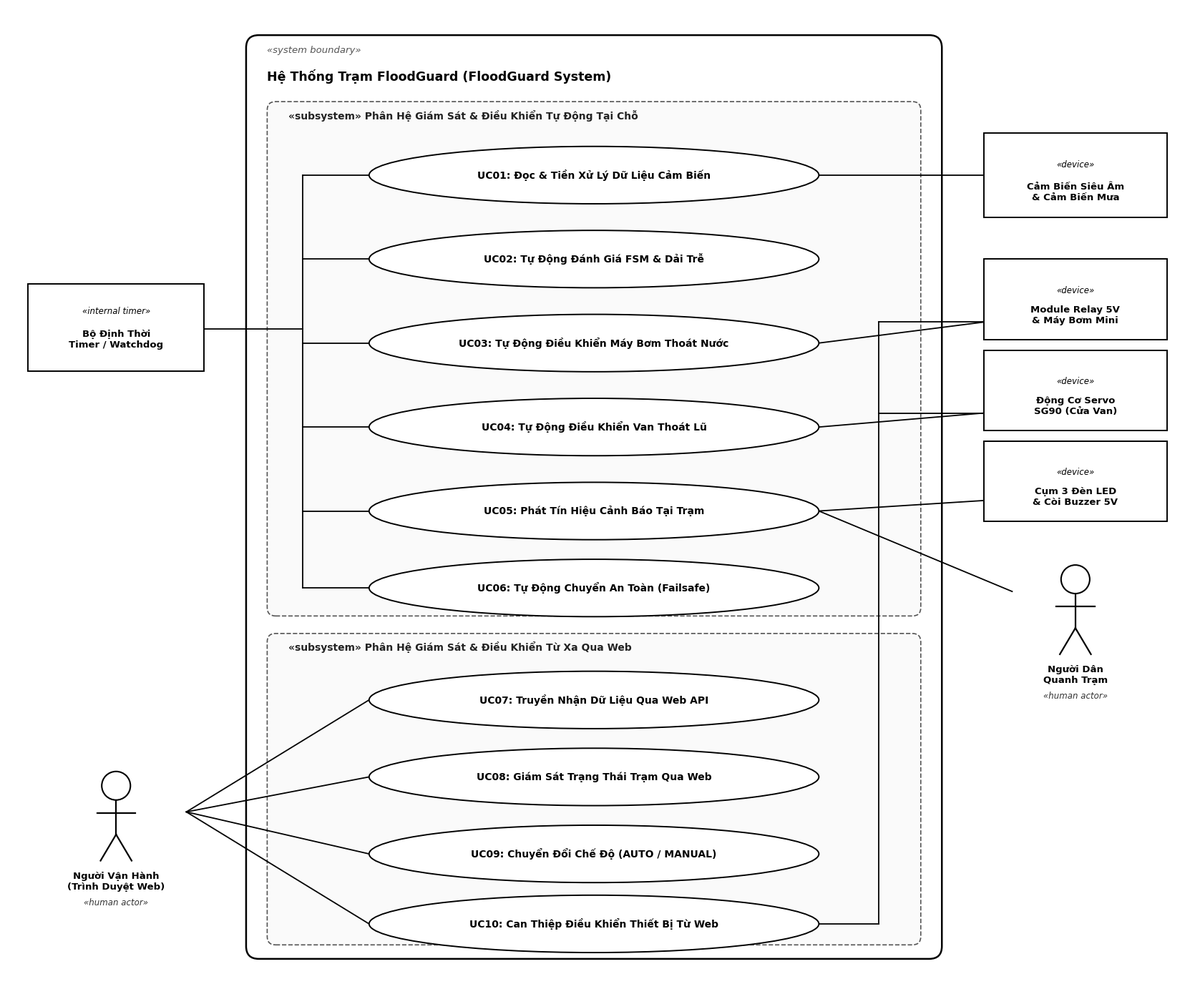
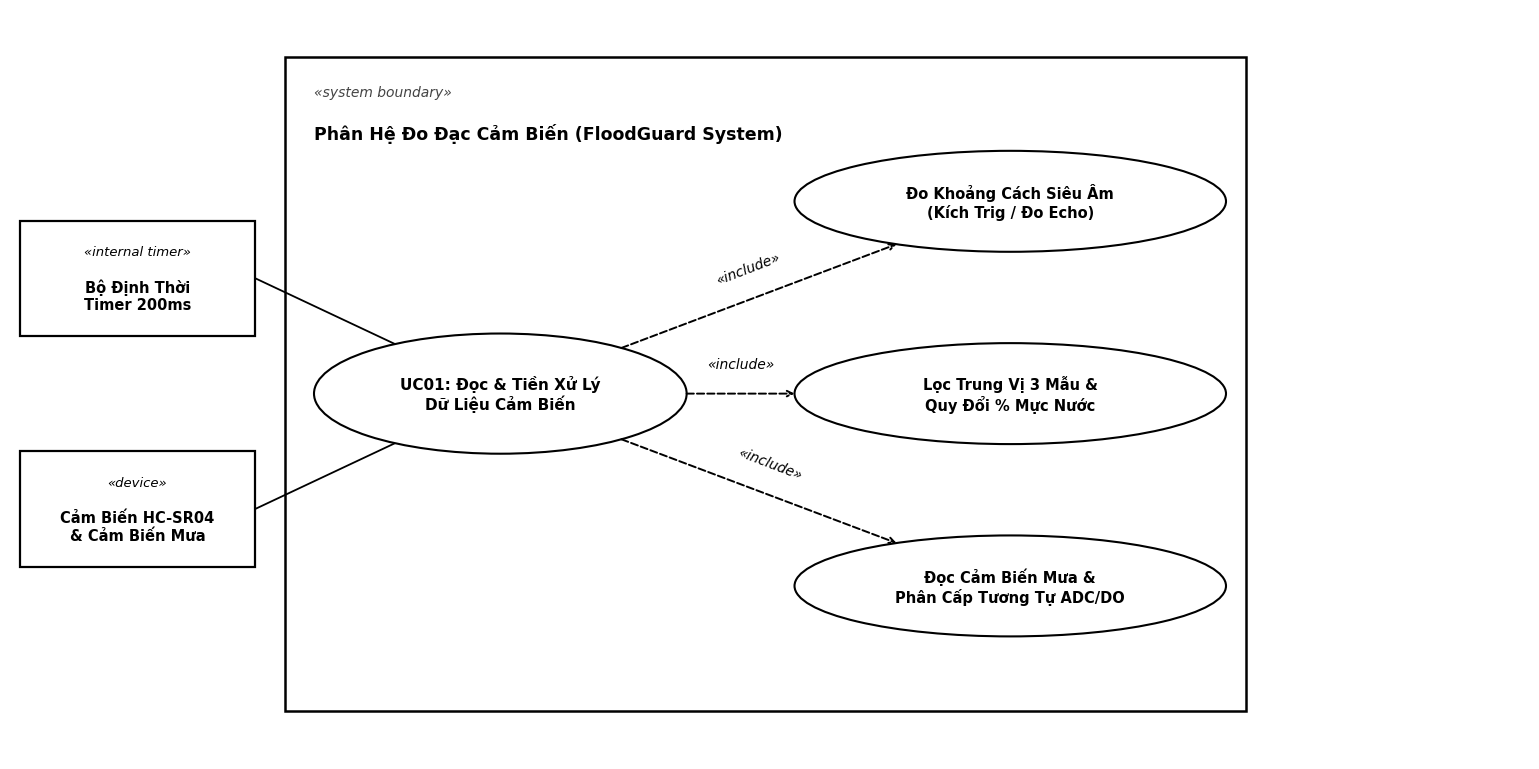
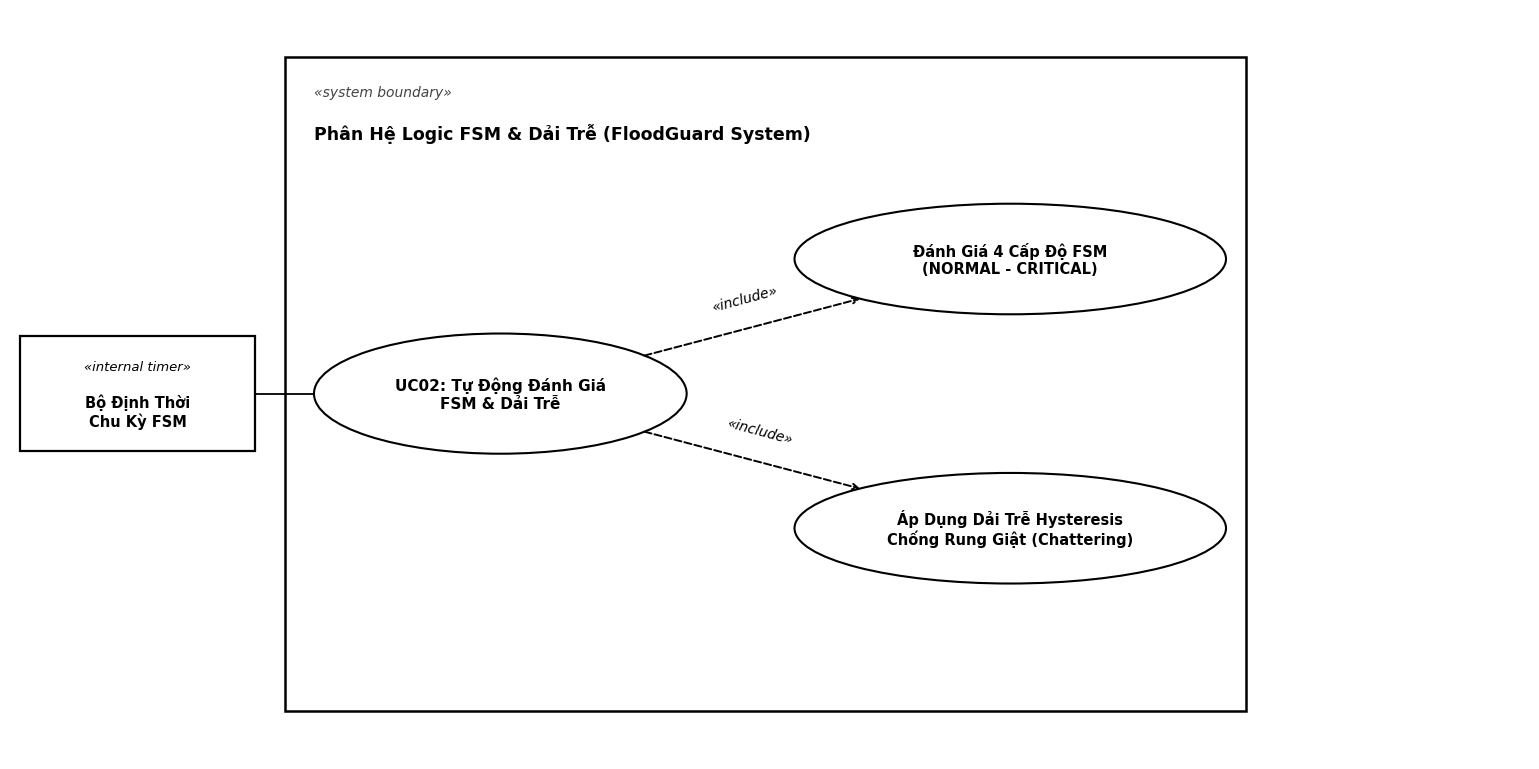
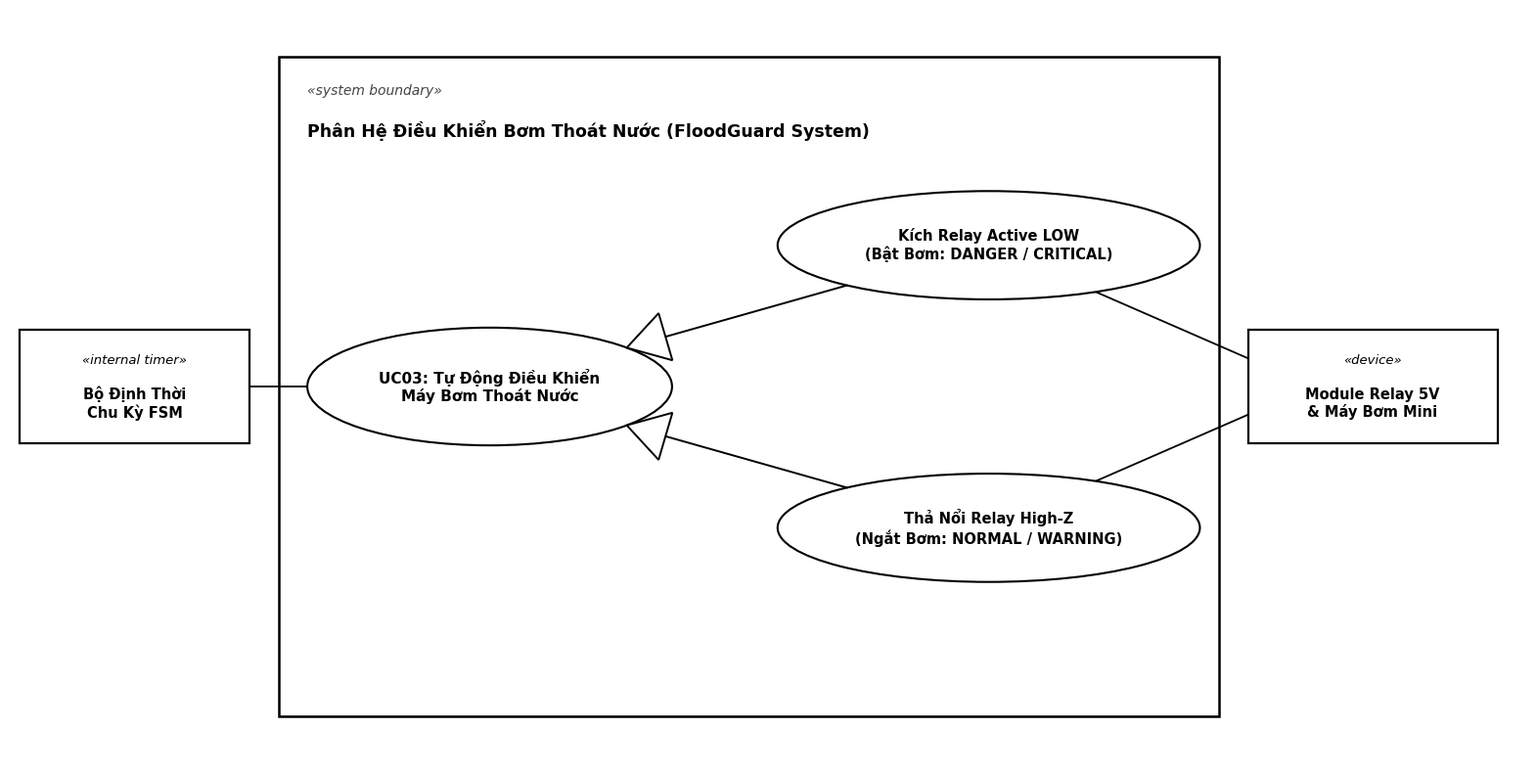
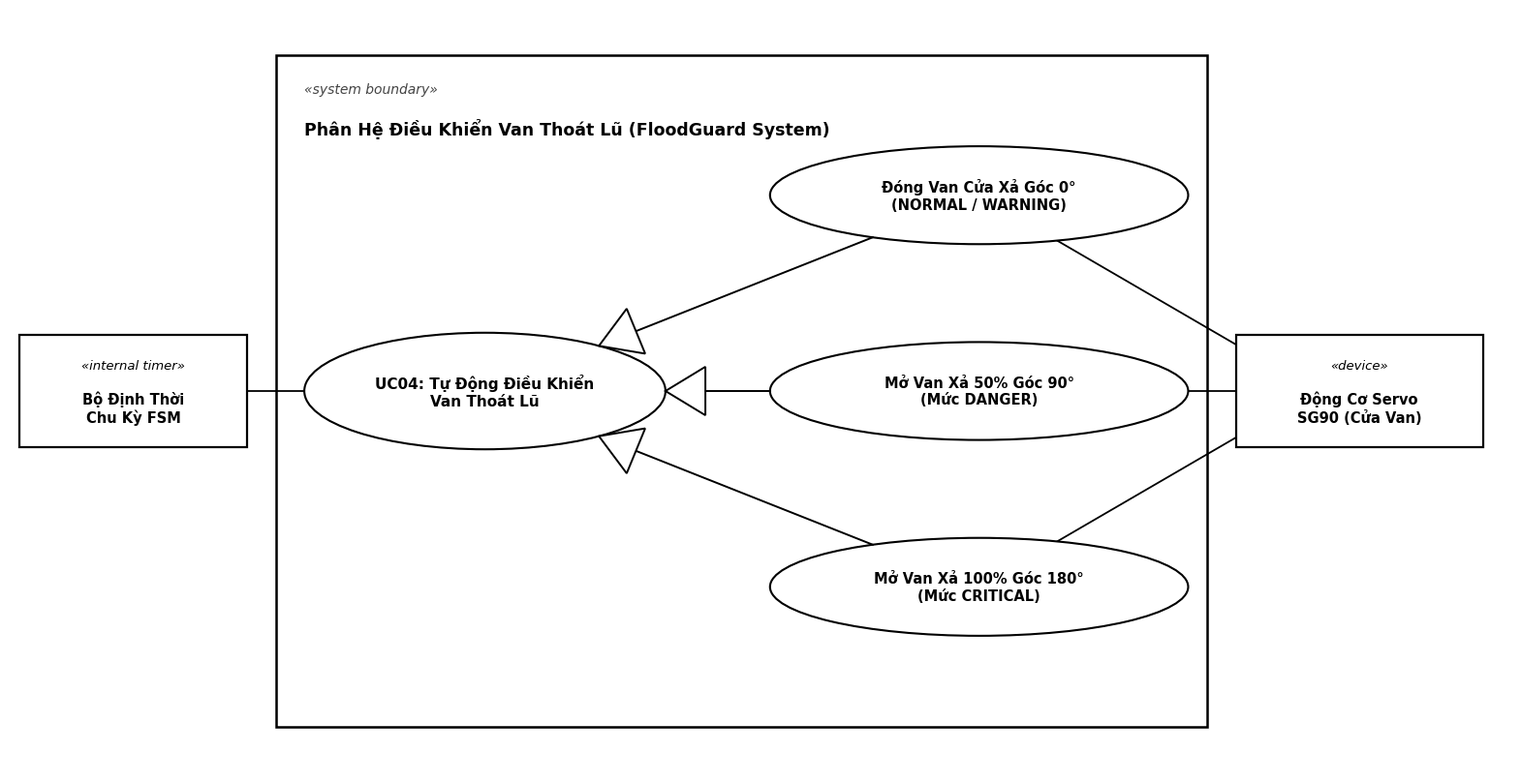
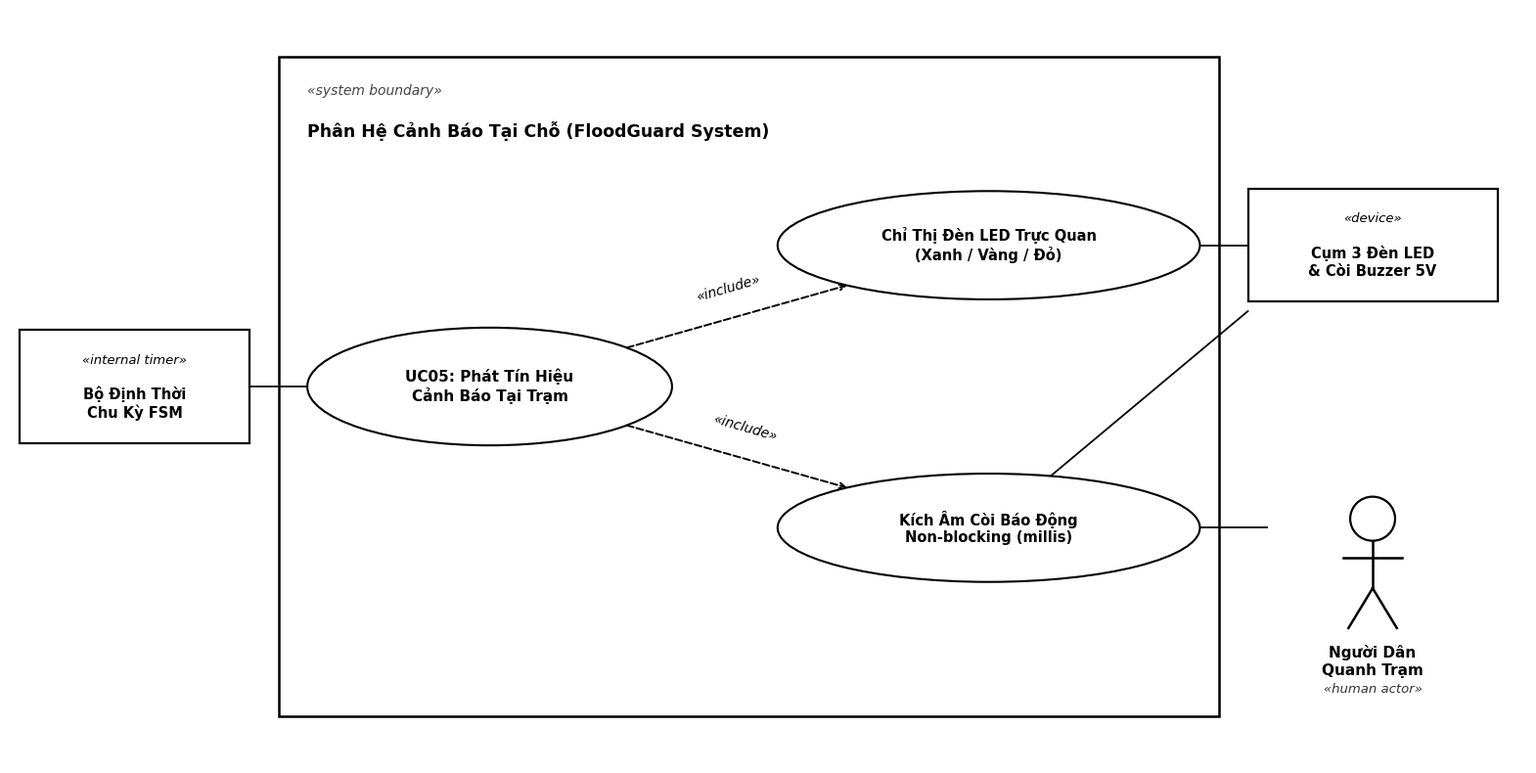
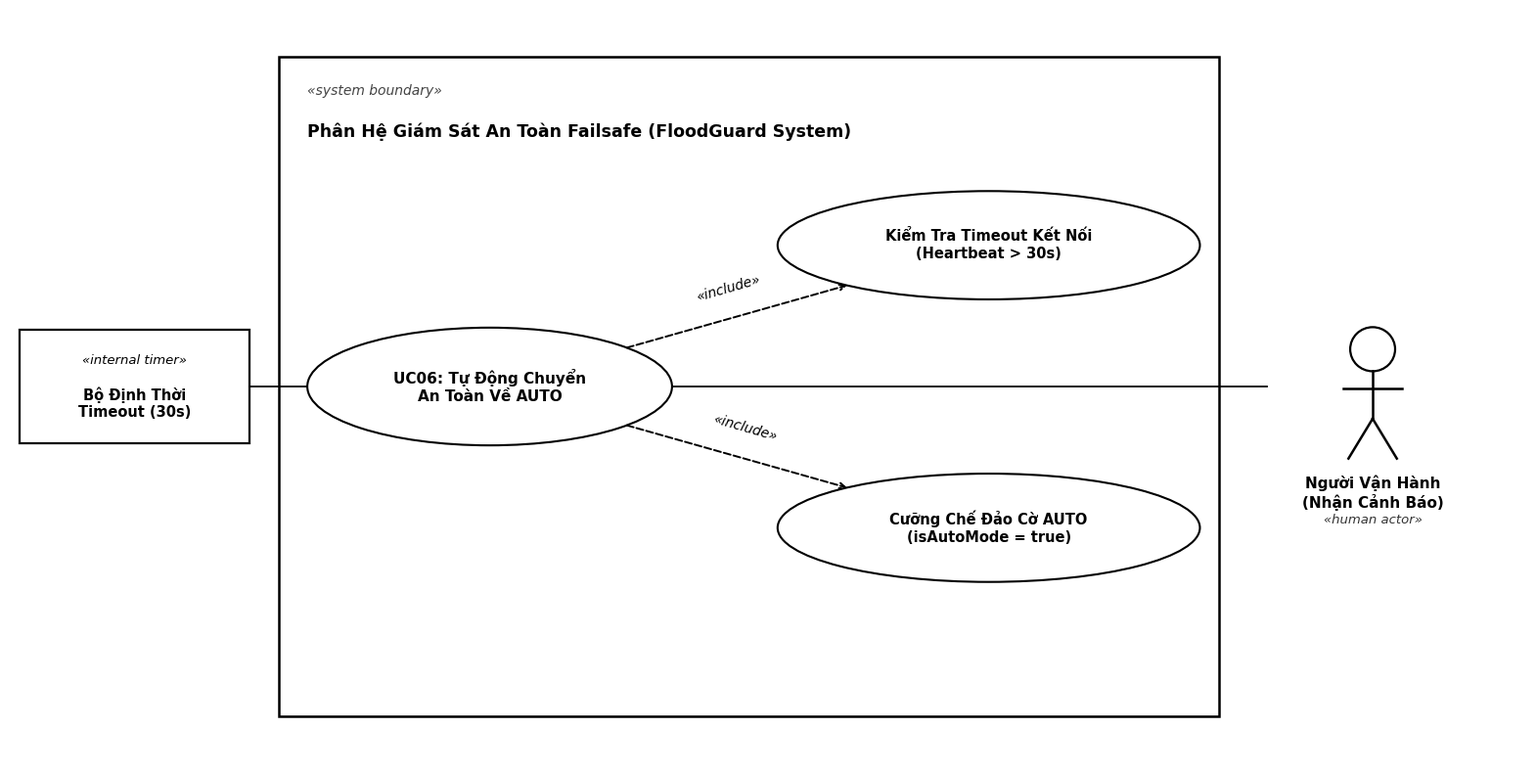
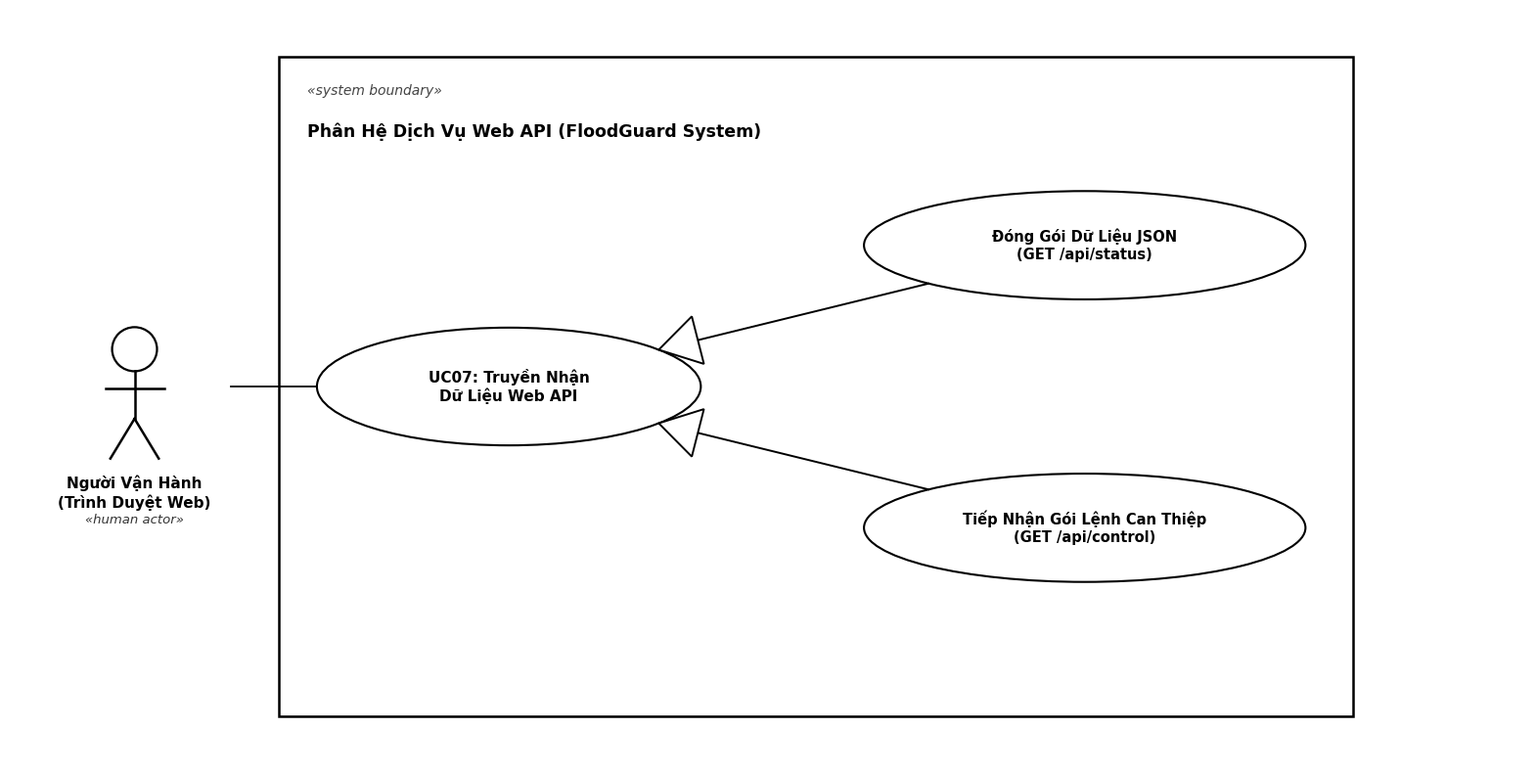
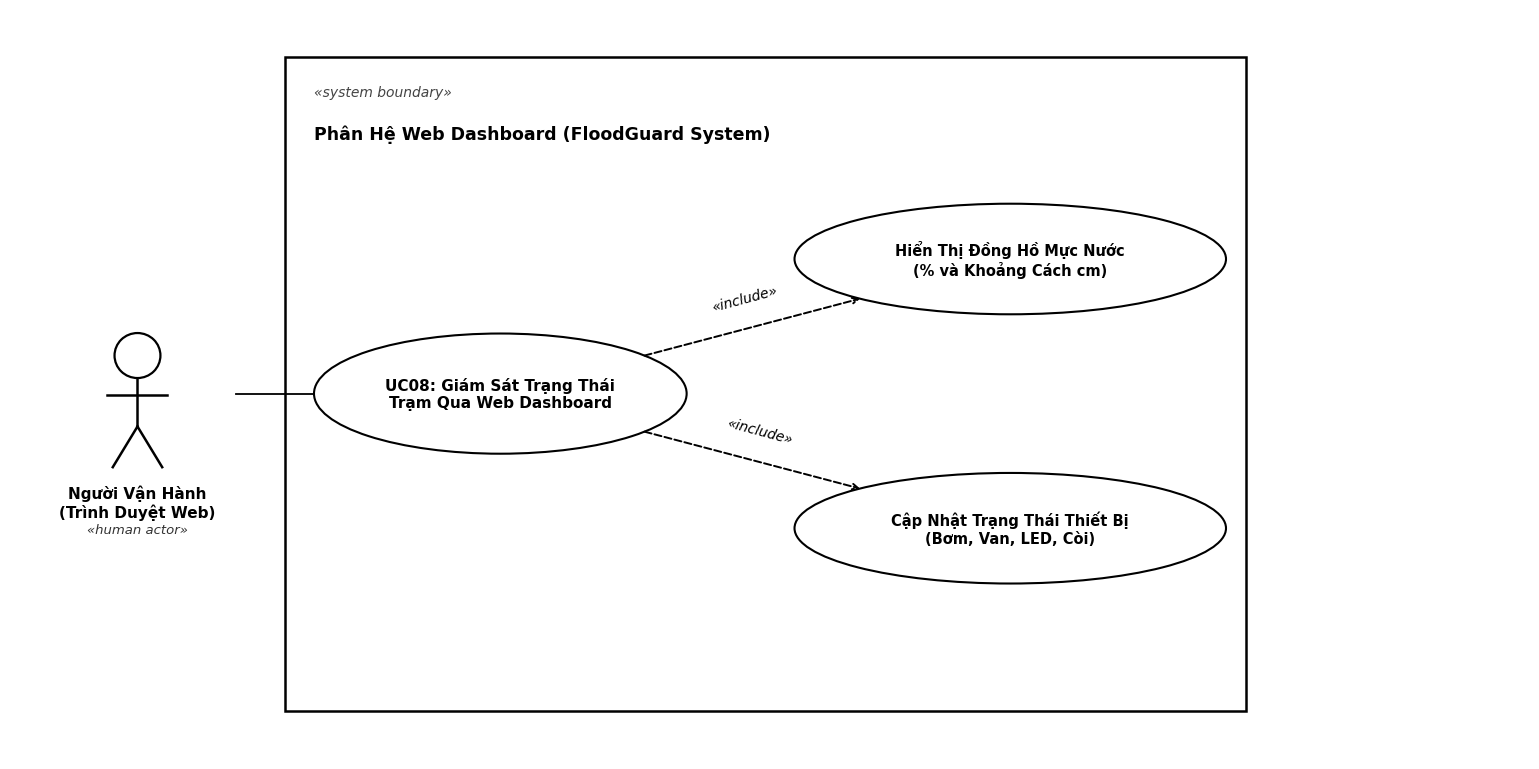
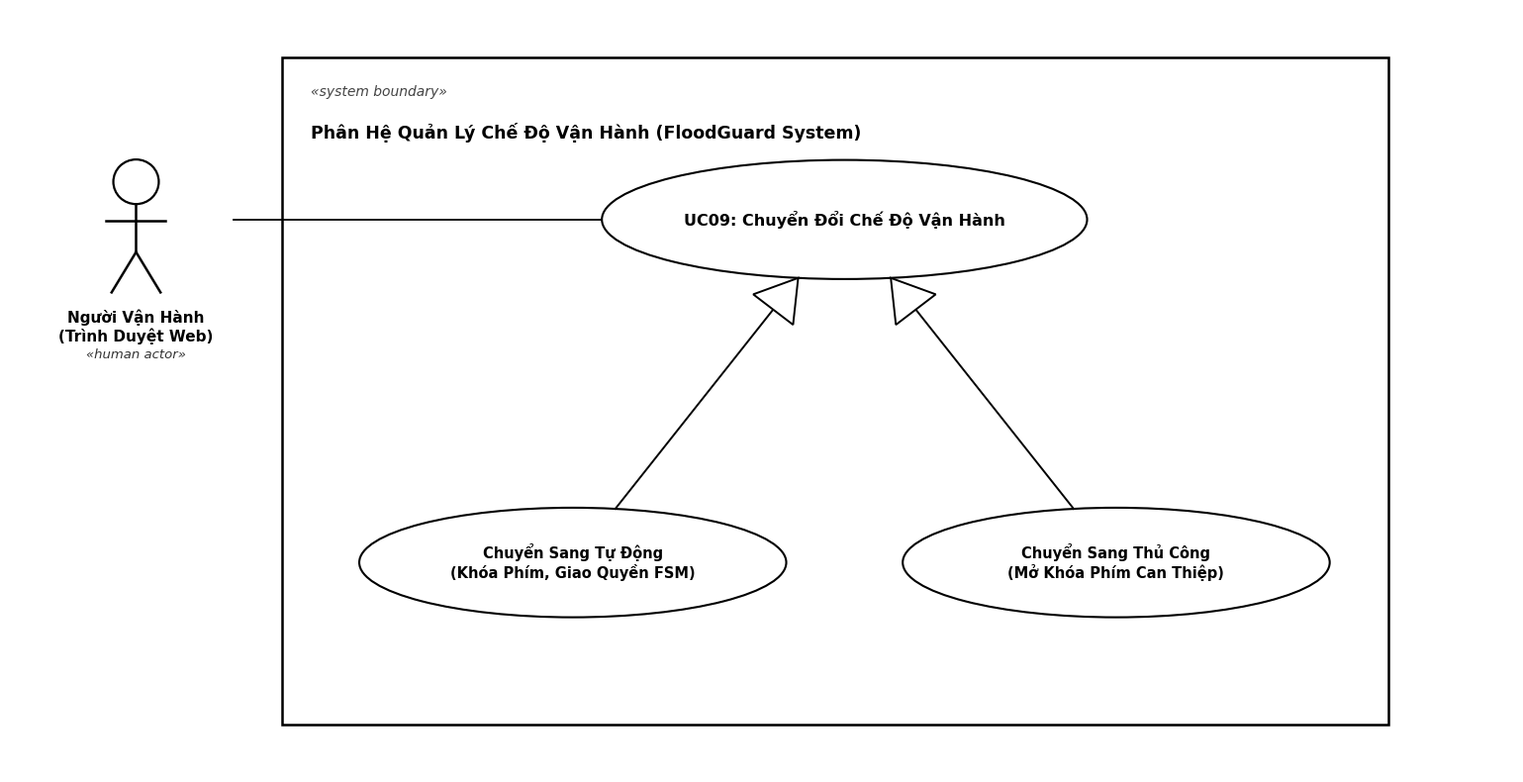
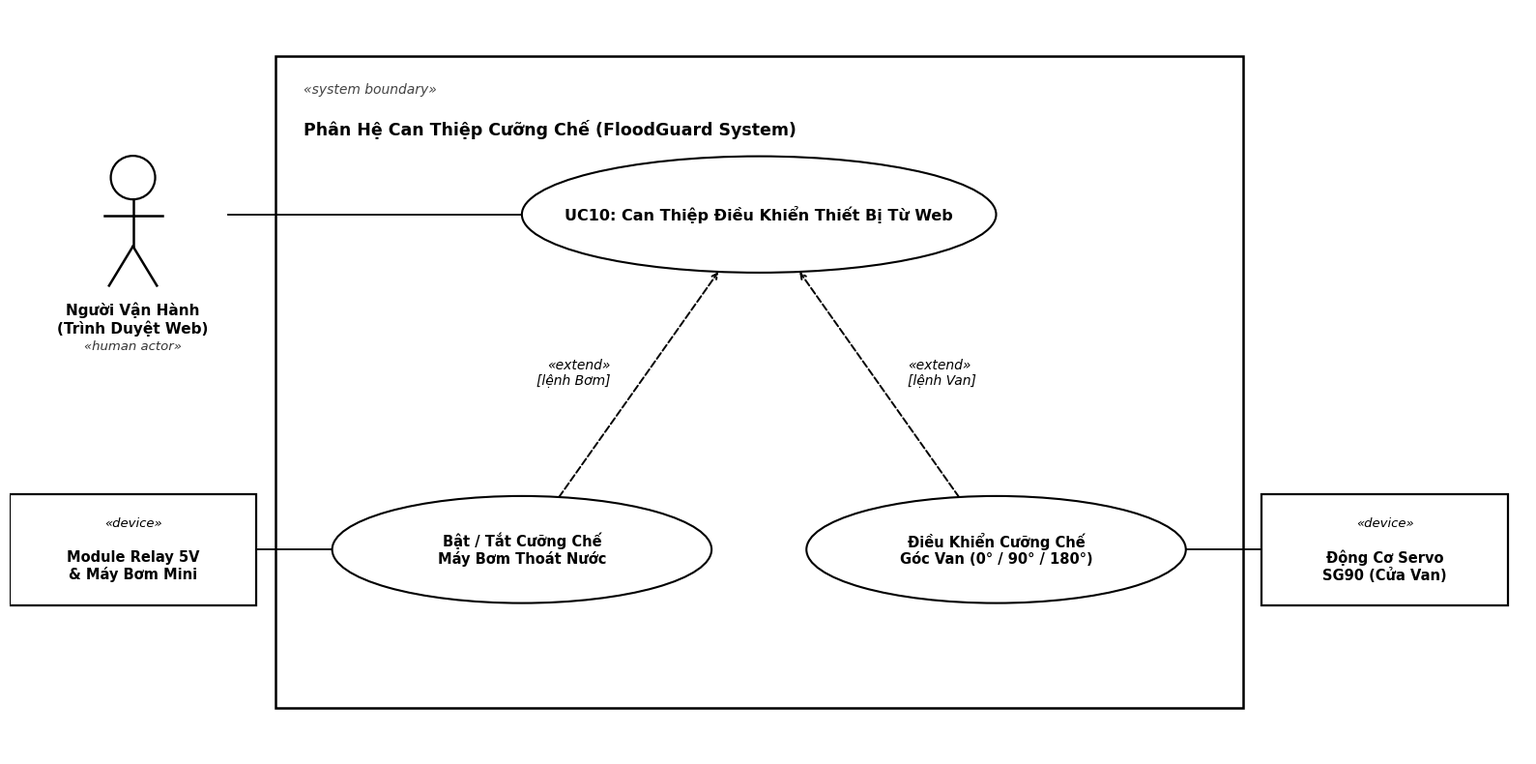

The matplotlib source for these figures, in order:
import matplotlib.pyplot as plt
import matplotlib.patches as patches
import numpy as np
import os

out_dirs = [
    os.path.join("d:\\1. project\\FloodGuard", "figures"),
    os.path.join("d:\\1. project\\FloodGuard", "report", "figures")
]
for d in out_dirs:
    os.makedirs(d, exist_ok=True)

# Set high quality font & line styling
plt.rcParams['font.sans-serif'] = 'DejaVu Sans'
plt.rcParams['axes.edgecolor'] = '#000000'
plt.rcParams['axes.linewidth'] = 1.4
plt.rcParams['text.color'] = '#000000'

def save_fig(fig, filename):
    plt.tight_layout()
    for d in out_dirs:
        filepath = os.path.join(d, filename)
        if os.path.exists(filepath):
            try:
                os.remove(filepath)
            except OSError:
                pass
        fig.savefig(filepath, dpi=300, bbox_inches='tight')
    plt.close(fig)
    print(f"Generated UML Diagram: {filename}")

def get_ellipse_border(xc, yc, w, h, target_x, target_y):
    """
    Computes exact mathematical point on the boundary of an ellipse
    centered at (xc, yc) with width w and height h along the ray toward (target_x, target_y).
    """
    a = w / 2.0
    b = h / 2.0
    dx = target_x - xc
    dy = target_y - yc
    if dx == 0 and dy == 0:
        return float(xc), float(yc)
    theta = np.arctan2(dy, dx)
    t = 1.0 / np.sqrt((np.cos(theta)/a)**2 + (np.sin(theta)/b)**2)
    return float(xc + t * np.cos(theta)), float(yc + t * np.sin(theta))

def draw_human_actor(ax, x, y, label, sublabel="«human actor»", scale=1.15):
    """Draws a standard UML human actor stick figure with clear large text"""
    r = 0.26 * scale
    head = plt.Circle((x, y + 0.44 * scale), r, facecolor='#ffffff', edgecolor='#000000', lw=1.6, zorder=6)
    ax.add_patch(head)
    # Body
    ax.plot([x, x], [y + 0.18 * scale, y - 0.38 * scale], color='#000000', lw=1.8, zorder=6)
    # Arms
    ax.plot([x - 0.34 * scale, x + 0.34 * scale], [y - 0.02 * scale, y - 0.02 * scale], color='#000000', lw=1.8, zorder=6)
    # Legs
    ax.plot([x, x - 0.28 * scale], [y - 0.38 * scale, y - 0.85 * scale], color='#000000', lw=1.8, zorder=6)
    ax.plot([x, x + 0.28 * scale], [y - 0.38 * scale, y - 0.85 * scale], color='#000000', lw=1.8, zorder=6)
    # Label
    ax.text(x, y - 1.05 * scale, label, fontsize=11.0, fontweight='bold', ha='center', va='top', color='#000000')
    if sublabel:
        ax.text(x, y - 1.50 * scale, sublabel, fontsize=9.5, style='italic', ha='center', va='top', color='#333333')
    return (x, y - 0.02 * scale)

def draw_device_actor(ax, x, y, label, sublabel="«device»", w=2.8, h=1.25):
    """Draws a standard UML device actor box with clear large text"""
    rect = patches.Rectangle((x - w/2, y - h/2), w, h, linewidth=1.6, edgecolor='#000000', facecolor='#ffffff', zorder=6)
    ax.add_patch(rect)
    ax.text(x, y + 0.28, sublabel, fontsize=9.5, style='italic', ha='center', va='center', color='#000000', zorder=7)
    ax.text(x, y - 0.18, label, fontsize=10.5, fontweight='bold', ha='center', va='center', color='#000000', zorder=7)
    return (x, y)

def draw_timer_actor(ax, x, y, label="Bộ Định Thời Timer", sublabel="«internal timer»", w=2.8, h=1.25):
    """Draws an internal timer / clock trigger actor"""
    rect = patches.Rectangle((x - w/2, y - h/2), w, h, linewidth=1.6, edgecolor='#000000', facecolor='#ffffff', zorder=6)
    ax.add_patch(rect)
    ax.text(x, y + 0.28, sublabel, fontsize=9.5, style='italic', ha='center', va='center', color='#000000', zorder=7)
    ax.text(x, y - 0.18, label, fontsize=10.5, fontweight='bold', ha='center', va='center', color='#000000', zorder=7)
    return (x, y)

def draw_subsystem_box(ax, x, y, w, h, title):
    rect = patches.Rectangle((x, y), w, h, linewidth=1.8, edgecolor='#000000', facecolor='#ffffff', zorder=1)
    ax.add_patch(rect)
    ax.text(x + 0.3, y + h - 0.40, "«system boundary»", fontsize=10.0, style='italic', color='#444444')
    ax.text(x + 0.3, y + h - 0.85, title, fontsize=12.5, fontweight='bold', color='#000000')

def draw_ellipse(ax, x, y, w, h, text, fontsize=10.5):
    ellipse = patches.Ellipse((x, y), w, h, facecolor='#ffffff', edgecolor='#000000', lw=1.5, zorder=3)
    ax.add_patch(ellipse)
    ax.text(x, y, text, fontsize=fontsize, fontweight='bold', ha='center', va='center', color='#000000', zorder=4)
    return (x, y, w, h)

def draw_assoc_line(ax, pt_from, e_to):
    """Solid association line between actor and exact ellipse border"""
    xc, yc, w, h = e_to
    pt_target = get_ellipse_border(xc, yc, w, h, pt_from[0], pt_from[1])
    ax.plot([pt_from[0], pt_target[0]], [pt_from[1], pt_target[1]], color='#000000', lw=1.3, zorder=2)

def draw_include(ax, e_from, e_to, label="«include»"):
    """Dashed arrow from Parent UC to Child UC, label placed cleanly above"""
    p_from = get_ellipse_border(e_from[0], e_from[1], e_from[2], e_from[3], e_to[0], e_to[1])
    p_to   = get_ellipse_border(e_to[0], e_to[1], e_to[2], e_to[3], e_from[0], e_from[1])

    ax.annotate("", xy=p_to, xytext=p_from,
                arrowprops=dict(arrowstyle="->", lw=1.4, linestyle="--", color="#000000",
                                shrinkA=0, shrinkB=0), zorder=4)

    dx = p_to[0] - p_from[0]
    dy = p_to[1] - p_from[1]
    L = np.hypot(dx, dy)
    if L == 0:
        return
    angle = np.degrees(np.arctan2(dy, dx))
    nx, ny = -dy / L, dx / L
    offset = 0.24
    tx = (p_from[0] + p_to[0]) / 2.0 + offset * nx
    ty = (p_from[1] + p_to[1]) / 2.0 + offset * ny

    ax.text(tx, ty, label, fontsize=10.0, style='italic', color='#000000',
            rotation=angle, rotation_mode='anchor',
            ha='center', va='bottom', zorder=6)

def draw_extend(ax, e_from, e_to, label="«extend»"):
    """Dashed arrow from Extension UC to Base UC"""
    p_from = get_ellipse_border(e_from[0], e_from[1], e_from[2], e_from[3], e_to[0], e_to[1])
    p_to   = get_ellipse_border(e_to[0], e_to[1], e_to[2], e_to[3], e_from[0], e_from[1])

    ax.annotate("", xy=p_to, xytext=p_from,
                arrowprops=dict(arrowstyle="->", lw=1.4, linestyle="--", color="#000000",
                                shrinkA=0, shrinkB=0), zorder=4)

    dx = p_to[0] - p_from[0]
    dy = p_to[1] - p_from[1]
    L = np.hypot(dx, dy)
    if L == 0:
        return
    mx = (p_from[0] + p_to[0]) / 2.0
    my = (p_from[1] + p_to[1]) / 2.0

    if dx >= 0:
        tx = mx - 0.3
        ty = my + 0.12
        ha = 'right'
    else:
        tx = mx + 0.3
        ty = my + 0.12
        ha = 'left'

    ax.text(tx, ty, label, fontsize=10.0, style='italic', color='#000000',
            ha=ha, va='center', zorder=6)

def draw_generalization(ax, e_from, e_to, label=""):
    """
    Standard UML Generalization:
    Solid line from child (e_from) with a closed hollow triangle arrowhead at parent (e_to).
    """
    p_from = get_ellipse_border(e_from[0], e_from[1], e_from[2], e_from[3], e_to[0], e_to[1])
    p_to   = get_ellipse_border(e_to[0], e_to[1], e_to[2], e_to[3], e_from[0], e_from[1])

    dx = p_to[0] - p_from[0]
    dy = p_to[1] - p_from[1]
    L = np.hypot(dx, dy)
    if L == 0:
        return
    ux, uy = dx / L, dy / L
    nx, ny = -uy, ux

    tri_len = 0.42
    tri_w = 0.26

    bx = p_to[0] - tri_len * ux
    by = p_to[1] - tri_len * uy

    v1 = (bx + tri_w * nx, by + tri_w * ny)
    v2 = (bx - tri_w * nx, by - tri_w * ny)

    # Line from child border to base of triangle
    ax.plot([p_from[0], bx], [p_from[1], by], color='#000000', lw=1.4, zorder=4)

    # Hollow triangle at parent end
    tri = patches.Polygon([p_to, v1, v2], closed=True, facecolor='#ffffff', edgecolor='#000000', lw=1.4, zorder=5)
    ax.add_patch(tri)

    if label:
        offset = 0.25
        tx = (p_from[0] + bx) / 2.0 + offset * nx
        ty = (p_from[1] + by) / 2.0 + offset * ny
        angle = np.degrees(np.arctan2(dy, dx))
        ax.text(tx, ty, label, fontsize=9.5, style='italic', color='#000000',
                rotation=angle, rotation_mode='anchor', ha='center', va='bottom', zorder=6)


# =============================================================
# 1. OVERALL SYSTEM USE CASE DIAGRAM
# Clean actors separation: Primary on Left, Secondary on Right.
# UC10 connects directly to Pump & Servo actuators (No phantom actor).
# =============================================================
def make_overall_uml_bw():
    fig, ax = plt.subplots(figsize=(16.8, 14.0), dpi=300)
    ax.set_xlim(0, 16.8)
    ax.set_ylim(0, 14.0)
    ax.axis('off')
    fig.patch.set_facecolor('#ffffff')

    # System Boundary Box
    rect = patches.FancyBboxPatch((3.4, 0.4), 9.9, 13.2, boxstyle='round,pad=0.0,rounding_size=0.18',
                                  linewidth=1.8, edgecolor='#000000', facecolor='#ffffff', zorder=1)
    ax.add_patch(rect)
    ax.text(3.7, 13.35, '«system boundary»', fontsize=9.5, style='italic', color='#555555', zorder=5)
    ax.text(3.7, 12.95, 'Hệ Thống Trạm FloodGuard (FloodGuard System)', fontsize=12.5, fontweight='bold', color='#000000', zorder=5)

    # Subsystem 1 Box: Autonomous Core
    box1 = patches.FancyBboxPatch((3.7, 5.3), 9.3, 7.35, boxstyle='round,pad=0.0,rounding_size=0.12',
                                  linewidth=1.2, linestyle='--', edgecolor='#555555', facecolor='#fafafa', zorder=2)
    ax.add_patch(box1)
    ax.text(4.0, 12.4, '«subsystem» Phân Hệ Giám Sát & Điều Khiển Tự Động Tại Chỗ', fontsize=10.0, fontweight='bold', color='#222222', zorder=5)

    # Subsystem 2 Box: Remote Telemetry & Web
    box2 = patches.FancyBboxPatch((3.7, 0.6), 9.3, 4.45, boxstyle='round,pad=0.0,rounding_size=0.12',
                                  linewidth=1.2, linestyle='--', edgecolor='#555555', facecolor='#fafafa', zorder=2)
    ax.add_patch(box2)
    ax.text(4.0, 4.8, '«subsystem» Phân Hệ Giám Sát & Điều Khiển Từ Xa Qua Web', fontsize=10.0, fontweight='bold', color='#222222', zorder=5)

    uc_list = [
        ('UC01: Đọc & Tiền Xử Lý Dữ Liệu Cảm Biến', 11.6),
        ('UC02: Tự Động Đánh Giá FSM & Dải Trễ', 10.4),
        ('UC03: Tự Động Điều Khiển Máy Bơm Thoát Nước', 9.2),
        ('UC04: Tự Động Điều Khiển Van Thoát Lũ', 8.0),
        ('UC05: Phát Tín Hiệu Cảnh Báo Tại Trạm', 6.8),
        ('UC06: Tự Động Chuyển An Toàn (Failsafe)', 5.7),
        ('UC07: Truyền Nhận Dữ Liệu Qua Web API', 4.1),
        ('UC08: Giám Sát Trạng Thái Trạm Qua Web', 3.0),
        ('UC09: Chuyển Đổi Chế Độ (AUTO / MANUAL)', 1.9),
        ('UC10: Can Thiệp Điều Khiển Thiết Bị Từ Web', 0.9)
    ]

    ew = 6.4
    eh = 0.82
    cx = 8.35
    uc_pos = {}

    for name, cy in uc_list:
        e = patches.Ellipse((cx, cy), ew, eh, facecolor='#ffffff', edgecolor='#000000', lw=1.4, zorder=3)
        ax.add_patch(e)
        ax.text(cx, cy, name, fontsize=10.0, fontweight='bold', ha='center', va='center', color='#000000', zorder=4)
        uc_pos[name[:4]] = cy

    # ACTORS
    # 1. Timer Actor (Top Left)
    rect_t = patches.Rectangle((0.3, 8.8), 2.5, 1.25, linewidth=1.4, edgecolor='#000000', facecolor='#ffffff', zorder=6)
    ax.add_patch(rect_t)
    ax.text(1.55, 9.65, '«internal timer»', fontsize=8.5, style='italic', ha='center', va='center', zorder=7)
    ax.text(1.55, 9.25, 'Bộ Định Thời\nTimer / Watchdog', fontsize=9.5, fontweight='bold', ha='center', va='center', zorder=7)

    # Timer Bus: spine at x=4.2
    ax.plot([2.8, 4.2], [9.4, 9.4], color='#000000', lw=1.3, zorder=2)
    ax.plot([4.2, 4.2], [5.7, 11.6], color='#000000', lw=1.3, zorder=2)
    for ucid in ['UC01', 'UC02', 'UC03', 'UC04', 'UC05', 'UC06']:
        y = uc_pos[ucid]
        ax.plot([4.2, cx - ew/2], [y, y], color='#000000', lw=1.3, zorder=2)

    # 2. Operator Actor (Bottom Left)
    scale = 0.85
    oy = 2.5
    ox = 1.55
    r = 0.24 * scale
    head = plt.Circle((ox, oy + 0.44 * scale), r, facecolor='#ffffff', edgecolor='#000000', lw=1.5, zorder=6)
    ax.add_patch(head)
    ax.plot([ox, ox], [oy + 0.18 * scale, oy - 0.38 * scale], color='#000000', lw=1.6, zorder=6)
    ax.plot([ox - 0.32 * scale, ox + 0.32 * scale], [oy - 0.02 * scale, oy - 0.02 * scale], color='#000000', lw=1.6, zorder=6)
    ax.plot([ox, ox - 0.26 * scale], [oy - 0.38 * scale, oy - 0.82 * scale], color='#000000', lw=1.6, zorder=6)
    ax.plot([ox, ox + 0.26 * scale], [oy - 0.38 * scale, oy - 0.82 * scale], color='#000000', lw=1.6, zorder=6)
    ax.text(ox, oy - 1.0 * scale, 'Người Vận Hành\n(Trình Duyệt Web)', fontsize=9.5, fontweight='bold', ha='center', va='top', zorder=7)
    ax.text(ox, oy - 1.45 * scale, '«human actor»', fontsize=8.5, style='italic', ha='center', va='top', color='#333333', zorder=7)

    # Operator direct lines
    for ucid in ['UC07', 'UC08', 'UC09', 'UC10']:
        y = uc_pos[ucid]
        ax.plot([2.55, cx - ew/2], [oy, y], color='#000000', lw=1.3, zorder=2)

    # RIGHT ACTORS
    # 3. Sensors (y=11.6)
    rect_s = patches.Rectangle((13.9, 11.0), 2.6, 1.2, linewidth=1.4, edgecolor='#000000', facecolor='#ffffff', zorder=6)
    ax.add_patch(rect_s)
    ax.text(15.2, 11.75, '«device»', fontsize=8.5, style='italic', ha='center', va='center', zorder=7)
    ax.text(15.2, 11.35, 'Cảm Biến Siêu Âm\n& Cảm Biến Mưa', fontsize=9.5, fontweight='bold', ha='center', va='center', zorder=7)
    ax.plot([cx + ew/2, 13.9], [11.6, 11.6], color='#000000', lw=1.3, zorder=2)

    # 4. Pump Relay (y=9.8)
    rect_p = patches.Rectangle((13.9, 9.25), 2.6, 1.15, linewidth=1.4, edgecolor='#000000', facecolor='#ffffff', zorder=6)
    ax.add_patch(rect_p)
    ax.text(15.2, 9.95, '«device»', fontsize=8.5, style='italic', ha='center', va='center', zorder=7)
    ax.text(15.2, 9.6, 'Module Relay 5V\n& Máy Bơm Mini', fontsize=9.5, fontweight='bold', ha='center', va='center', zorder=7)
    ax.plot([cx + ew/2, 13.9], [9.2, 9.5], color='#000000', lw=1.3, zorder=2)

    # 5. Servo Gate (y=8.3)
    rect_v = patches.Rectangle((13.9, 7.95), 2.6, 1.15, linewidth=1.4, edgecolor='#000000', facecolor='#ffffff', zorder=6)
    ax.add_patch(rect_v)
    ax.text(15.2, 8.65, '«device»', fontsize=8.5, style='italic', ha='center', va='center', zorder=7)
    ax.text(15.2, 8.3, 'Động Cơ Servo\nSG90 (Cửa Van)', fontsize=9.5, fontweight='bold', ha='center', va='center', zorder=7)
    ax.plot([cx + ew/2, 13.9], [8.0, 8.2], color='#000000', lw=1.3, zorder=2)

    # 6. LED & Buzzer (y=6.9)
    rect_l = patches.Rectangle((13.9, 6.65), 2.6, 1.15, linewidth=1.4, edgecolor='#000000', facecolor='#ffffff', zorder=6)
    ax.add_patch(rect_l)
    ax.text(15.2, 7.35, '«device»', fontsize=8.5, style='italic', ha='center', va='center', zorder=7)
    ax.text(15.2, 7.0, 'Cụm 3 Đèn LED\n& Còi Buzzer 5V', fontsize=9.5, fontweight='bold', ha='center', va='center', zorder=7)
    ax.plot([cx + ew/2, 13.9], [6.8, 6.95], color='#000000', lw=1.3, zorder=2)

    # 7. Residents (y=5.5)
    ry = 5.45
    rx = 15.2
    head2 = plt.Circle((rx, ry + 0.44 * scale), r, facecolor='#ffffff', edgecolor='#000000', lw=1.5, zorder=6)
    ax.add_patch(head2)
    ax.plot([rx, rx], [ry + 0.18 * scale, ry - 0.38 * scale], color='#000000', lw=1.6, zorder=6)
    ax.plot([rx - 0.32 * scale, rx + 0.32 * scale], [ry - 0.02 * scale, ry - 0.02 * scale], color='#000000', lw=1.6, zorder=6)
    ax.plot([rx, rx - 0.26 * scale], [ry - 0.38 * scale, ry - 0.82 * scale], color='#000000', lw=1.6, zorder=6)
    ax.plot([rx, rx + 0.26 * scale], [ry - 0.38 * scale, ry - 0.82 * scale], color='#000000', lw=1.6, zorder=6)
    ax.text(rx, ry - 1.0 * scale, 'Người Dân\nQuanh Trạm', fontsize=9.5, fontweight='bold', ha='center', va='top', zorder=7)
    ax.text(rx, ry - 1.45 * scale, '«human actor»', fontsize=8.5, style='italic', ha='center', va='top', color='#333333', zorder=7)
    ax.plot([cx + ew/2, 14.3], [6.8, ry + 0.2], color='#000000', lw=1.3, zorder=2)

    # Bus from UC10 to Pump and Servo in right channel at x=12.4
    ax.plot([cx + ew/2, 12.4], [0.9, 0.9], color='#000000', lw=1.3, zorder=2)
    ax.plot([12.4, 12.4], [0.9, 9.5], color='#000000', lw=1.3, zorder=2)
    ax.plot([12.4, 13.9], [9.5, 9.5], color='#000000', lw=1.3, zorder=2) # to pump
    ax.plot([12.4, 13.9], [8.2, 8.2], color='#000000', lw=1.3, zorder=2) # to servo

    save_fig(fig, "uc_overall_diagram.png")


# =============================================================
# 2. UC01: Đọc & Tiền Xử Lý Dữ Liệu Cảm Biến
# =============================================================
def make_uc01_bw():
    fig, ax = plt.subplots(figsize=(15.5, 7.8), dpi=300)
    ax.set_xlim(0, 15.5)
    ax.set_ylim(0, 7.8)
    ax.axis('off')
    fig.patch.set_facecolor('#ffffff')

    draw_subsystem_box(ax, 2.8, 0.5, 9.8, 6.8, 
                       "Phân Hệ Đo Đạc Cảm Biến (FloodGuard System)")

    e_main = draw_ellipse(ax, 5.0, 3.8, 3.8, 1.25, "UC01: Đọc & Tiền Xử Lý\nDữ Liệu Cảm Biến", fontsize=11.0)
    
    e_sub1 = draw_ellipse(ax, 10.2, 5.8, 4.4, 1.05, "Đo Khoảng Cách Siêu Âm\n(Kích Trig / Đo Echo)", fontsize=10.5)
    e_sub2 = draw_ellipse(ax, 10.2, 3.8, 4.4, 1.05, "Lọc Trung Vị 3 Mẫu &\nQuy Đổi % Mực Nước", fontsize=10.5)
    e_sub3 = draw_ellipse(ax, 10.2, 1.8, 4.4, 1.05, "Đọc Cảm Biến Mưa &\nPhân Cấp Tương Tự ADC/DO", fontsize=10.5)

    draw_timer_actor(ax, 1.3, 5.0, "Bộ Định Thời\nTimer 200ms", "«internal timer»", w=2.4, h=1.2)
    draw_assoc_line(ax, (2.5, 5.0), e_main)

    draw_device_actor(ax, 1.3, 2.6, "Cảm Biến HC-SR04\n& Cảm Biến Mưa", "«device»", w=2.4, h=1.2)
    draw_assoc_line(ax, (2.5, 2.6), e_main)

    draw_include(ax, e_main, e_sub1)
    draw_include(ax, e_main, e_sub2)
    draw_include(ax, e_main, e_sub3)

    save_fig(fig, "uc01_sensor_processing.png")


# =============================================================
# 3. UC02: Tự Động Đánh Giá FSM & Dải Trễ
# =============================================================
def make_uc02_bw():
    fig, ax = plt.subplots(figsize=(15.5, 7.8), dpi=300)
    ax.set_xlim(0, 15.5)
    ax.set_ylim(0, 7.8)
    ax.axis('off')
    fig.patch.set_facecolor('#ffffff')

    draw_subsystem_box(ax, 2.8, 0.5, 9.8, 6.8, 
                       "Phân Hệ Logic FSM & Dải Trễ (FloodGuard System)")

    e_main = draw_ellipse(ax, 5.0, 3.8, 3.8, 1.25, "UC02: Tự Động Đánh Giá\nFSM & Dải Trễ", fontsize=11.0)
    
    e_sub1 = draw_ellipse(ax, 10.2, 5.2, 4.4, 1.15, "Đánh Giá 4 Cấp Độ FSM\n(NORMAL - CRITICAL)", fontsize=10.5)
    e_sub2 = draw_ellipse(ax, 10.2, 2.4, 4.4, 1.15, "Áp Dụng Dải Trễ Hysteresis\nChống Rung Giật (Chattering)", fontsize=10.5)

    draw_timer_actor(ax, 1.3, 3.8, "Bộ Định Thời\nChu Kỳ FSM", "«internal timer»", w=2.4, h=1.2)
    draw_assoc_line(ax, (2.5, 3.8), e_main)

    draw_include(ax, e_main, e_sub1)
    draw_include(ax, e_main, e_sub2)

    save_fig(fig, "uc02_fsm_hysteresis.png")


# =============================================================
# 4. UC03: Tự Động Điều Khiển Máy Bơm Thoát Nước (Generalization)
# Mutually exclusive: Bật Bơm vs Ngắt Bơm -> Generalization
# =============================================================
def make_uc03_bw():
    fig, ax = plt.subplots(figsize=(15.8, 8.0), dpi=300)
    ax.set_xlim(0, 15.8)
    ax.set_ylim(0, 8.0)
    ax.axis('off')
    fig.patch.set_facecolor('#ffffff')

    draw_subsystem_box(ax, 2.8, 0.5, 9.8, 7.0, 
                       "Phân Hệ Điều Khiển Bơm Thoát Nước (FloodGuard System)")

    e_main = draw_ellipse(ax, 5.0, 4.0, 3.8, 1.25, "UC03: Tự Động Điều Khiển\nMáy Bơm Thoát Nước", fontsize=11.0)
    
    e_on  = draw_ellipse(ax, 10.2, 5.5, 4.4, 1.15, "Kích Relay Active LOW\n(Bật Bơm: DANGER / CRITICAL)", fontsize=10.5)
    e_off = draw_ellipse(ax, 10.2, 2.5, 4.4, 1.15, "Thả Nổi Relay High-Z\n(Ngắt Bơm: NORMAL / WARNING)", fontsize=10.5)

    # Primary Trigger is System Timer
    draw_timer_actor(ax, 1.3, 4.0, "Bộ Định Thời\nChu Kỳ FSM", "«internal timer»", w=2.4, h=1.2)
    draw_assoc_line(ax, (2.5, 4.0), e_main)

    # Secondary Device Actor
    draw_device_actor(ax, 14.2, 4.0, "Module Relay 5V\n& Máy Bơm Mini", "«device»", w=2.6, h=1.2)
    draw_assoc_line(ax, (12.9, 4.3), e_on)
    draw_assoc_line(ax, (12.9, 3.7), e_off)

    # Generalization arrows from specialized actions to UC03
    draw_generalization(ax, e_on, e_main)
    draw_generalization(ax, e_off, e_main)

    save_fig(fig, "uc03_pump_control.png")


# =============================================================
# 5. UC04: Tự Động Điều Khiển Van Thoát Lũ (Generalization)
# 3 mutually exclusive angles: 0°, 90°, 180° -> Generalization
# =============================================================
def make_uc04_bw():
    fig, ax = plt.subplots(figsize=(15.8, 8.2), dpi=300)
    ax.set_xlim(0, 15.8)
    ax.set_ylim(0, 8.2)
    ax.axis('off')
    fig.patch.set_facecolor('#ffffff')

    draw_subsystem_box(ax, 2.8, 0.5, 9.8, 7.2, 
                       "Phân Hệ Điều Khiển Van Thoát Lũ (FloodGuard System)")

    e_main = draw_ellipse(ax, 5.0, 4.1, 3.8, 1.25, "UC04: Tự Động Điều Khiển\nVan Thoát Lũ", fontsize=11.0)
    
    e_close = draw_ellipse(ax, 10.2, 6.2, 4.4, 1.05, "Đóng Van Cửa Xả Góc 0°\n(NORMAL / WARNING)", fontsize=10.5)
    e_mid   = draw_ellipse(ax, 10.2, 4.1, 4.4, 1.05, "Mở Van Xả 50% Góc 90°\n(Mức DANGER)", fontsize=10.5)
    e_full  = draw_ellipse(ax, 10.2, 2.0, 4.4, 1.05, "Mở Van Xả 100% Góc 180°\n(Mức CRITICAL)", fontsize=10.5)

    # Primary Trigger is System Timer
    draw_timer_actor(ax, 1.3, 4.1, "Bộ Định Thời\nChu Kỳ FSM", "«internal timer»", w=2.4, h=1.2)
    draw_assoc_line(ax, (2.5, 4.1), e_main)

    # Secondary Device Actor
    draw_device_actor(ax, 14.2, 4.1, "Động Cơ Servo\nSG90 (Cửa Van)", "«device»", w=2.6, h=1.2)
    draw_assoc_line(ax, (12.9, 4.6), e_close)
    draw_assoc_line(ax, (12.9, 4.1), e_mid)
    draw_assoc_line(ax, (12.9, 3.6), e_full)

    # Generalization arrows
    draw_generalization(ax, e_close, e_main)
    draw_generalization(ax, e_mid, e_main)
    draw_generalization(ax, e_full, e_main)

    save_fig(fig, "uc04_valve_control.png")


# =============================================================
# 6. UC05: Cảnh Báo LED & Còi Buzzer Tại Trạm
# =============================================================
def make_uc05_bw():
    fig, ax = plt.subplots(figsize=(15.8, 8.0), dpi=300)
    ax.set_xlim(0, 15.8)
    ax.set_ylim(0, 8.0)
    ax.axis('off')
    fig.patch.set_facecolor('#ffffff')

    draw_subsystem_box(ax, 2.8, 0.5, 9.8, 7.0, 
                       "Phân Hệ Cảnh Báo Tại Chỗ (FloodGuard System)")

    e_main = draw_ellipse(ax, 5.0, 4.0, 3.8, 1.25, "UC05: Phát Tín Hiệu\nCảnh Báo Tại Trạm", fontsize=11.0)
    
    e_led = draw_ellipse(ax, 10.2, 5.5, 4.4, 1.15, "Chỉ Thị Đèn LED Trực Quan\n(Xanh / Vàng / Đỏ)", fontsize=10.5)
    e_buz = draw_ellipse(ax, 10.2, 2.5, 4.4, 1.15, "Kích Âm Còi Báo Động\nNon-blocking (millis)", fontsize=10.5)

    # Primary Trigger
    draw_timer_actor(ax, 1.3, 4.0, "Bộ Định Thời\nChu Kỳ FSM", "«internal timer»", w=2.4, h=1.2)
    draw_assoc_line(ax, (2.5, 4.0), e_main)

    # Secondary Actors
    draw_device_actor(ax, 14.2, 5.5, "Cụm 3 Đèn LED\n& Còi Buzzer 5V", "«device»", w=2.6, h=1.2)
    draw_assoc_line(ax, (12.9, 5.5), e_led)
    draw_assoc_line(ax, (12.9, 4.8), e_buz)

    draw_human_actor(ax, 14.2, 2.2, "Người Dân\nQuanh Trạm", "«human actor»", scale=0.9)
    draw_assoc_line(ax, (13.1, 2.5), e_buz)

    draw_include(ax, e_main, e_led)
    draw_include(ax, e_main, e_buz)

    save_fig(fig, "uc05_signaling_buzzer_led.png")


# =============================================================
# 7. UC06: Tự Động Chuyển An Toàn (Failsafe to AUTO)
# Operator receives notification only, NOT connected to internal check
# =============================================================
def make_uc06_bw():
    fig, ax = plt.subplots(figsize=(15.8, 8.0), dpi=300)
    ax.set_xlim(0, 15.8)
    ax.set_ylim(0, 8.0)
    ax.axis('off')
    fig.patch.set_facecolor('#ffffff')

    draw_subsystem_box(ax, 2.8, 0.5, 9.8, 7.0, 
                       "Phân Hệ Giám Sát An Toàn Failsafe (FloodGuard System)")

    e_main = draw_ellipse(ax, 5.0, 4.0, 3.8, 1.25, "UC06: Tự Động Chuyển\nAn Toàn Về AUTO", fontsize=11.0)
    
    e_chk = draw_ellipse(ax, 10.2, 5.5, 4.4, 1.15, "Kiểm Tra Timeout Kết Nối\n(Heartbeat > 30s)", fontsize=10.5)
    e_fsm = draw_ellipse(ax, 10.2, 2.5, 4.4, 1.15, "Cưỡng Chế Đảo Cờ AUTO\n(isAutoMode = true)", fontsize=10.5)

    # Primary Trigger: Watchdog / Timer
    draw_timer_actor(ax, 1.3, 4.0, "Bộ Định Thời\nTimeout (30s)", "«internal timer»", w=2.4, h=1.2)
    draw_assoc_line(ax, (2.5, 4.0), e_main)

    # Secondary: Operator receives Failsafe Alert notification via Dashboard
    draw_human_actor(ax, 14.2, 4.0, "Người Vận Hành\n(Nhận Cảnh Báo)", "«human actor»", scale=0.9)
    draw_assoc_line(ax, (13.1, 4.0), e_main)

    draw_include(ax, e_main, e_chk)
    draw_include(ax, e_main, e_fsm)

    save_fig(fig, "uc06_network_failsafe.png")


# =============================================================
# 8. UC07: Truyền Nhận Dữ Liệu Web API (Generalization)
# Removed internal Web Server actor! Primary is Human Operator via Browser.
# Two distinct request services: Telemetry Status vs Control Command.
# =============================================================
def make_uc07_bw():
    fig, ax = plt.subplots(figsize=(15.8, 8.0), dpi=300)
    ax.set_xlim(0, 15.8)
    ax.set_ylim(0, 8.0)
    ax.axis('off')
    fig.patch.set_facecolor('#ffffff')

    draw_subsystem_box(ax, 2.8, 0.5, 11.2, 7.0, 
                       "Phân Hệ Dịch Vụ Web API (FloodGuard System)")

    e_main = draw_ellipse(ax, 5.2, 4.0, 4.0, 1.25, "UC07: Truyền Nhận\nDữ Liệu Web API", fontsize=11.0)
    
    e_stat = draw_ellipse(ax, 11.2, 5.5, 4.6, 1.15, "Đóng Gói Dữ Liệu JSON\n(GET /api/status)", fontsize=10.5)
    e_cmd  = draw_ellipse(ax, 11.2, 2.5, 4.6, 1.15, "Tiếp Nhận Gói Lệnh Can Thiệp\n(GET /api/control)", fontsize=10.5)

    # Primary Actor: Operator
    draw_human_actor(ax, 1.3, 4.0, "Người Vận Hành\n(Trình Duyệt Web)", "«human actor»", scale=0.9)
    draw_assoc_line(ax, (2.3, 4.0), e_main)

    # Generalization: 2 distinct API request handlers specialized from UC07
    draw_generalization(ax, e_stat, e_main)
    draw_generalization(ax, e_cmd, e_main)

    save_fig(fig, "uc07_telemetry_api.png")


# =============================================================
# 9. UC08: Giám Sát Trạng Thái Trạm Qua Web Dashboard
# =============================================================
def make_uc08_bw():
    fig, ax = plt.subplots(figsize=(15.5, 7.8), dpi=300)
    ax.set_xlim(0, 15.5)
    ax.set_ylim(0, 7.8)
    ax.axis('off')
    fig.patch.set_facecolor('#ffffff')

    draw_subsystem_box(ax, 2.8, 0.5, 9.8, 6.8, 
                       "Phân Hệ Web Dashboard (FloodGuard System)")

    e_main = draw_ellipse(ax, 5.0, 3.8, 3.8, 1.25, "UC08: Giám Sát Trạng Thái\nTrạm Qua Web Dashboard", fontsize=11.0)
    
    e_bar = draw_ellipse(ax, 10.2, 5.2, 4.4, 1.15, "Hiển Thị Đồng Hồ Mực Nước\n(% và Khoảng Cách cm)", fontsize=10.5)
    e_dev = draw_ellipse(ax, 10.2, 2.4, 4.4, 1.15, "Cập Nhật Trạng Thái Thiết Bị\n(Bơm, Van, LED, Còi)", fontsize=10.5)

    draw_human_actor(ax, 1.3, 3.8, "Người Vận Hành\n(Trình Duyệt Web)", "«human actor»", scale=0.9)
    draw_assoc_line(ax, (2.3, 3.8), e_main)

    draw_include(ax, e_main, e_bar)
    draw_include(ax, e_main, e_dev)

    save_fig(fig, "uc08_web_dashboard.png")


# =============================================================
# 10. UC09: Chuyển Đổi Chế Độ Vận Hành (Generalization)
# Switching to AUTO vs switching to MANUAL are specializations of UC09
# =============================================================
def make_uc09_bw():
    fig, ax = plt.subplots(figsize=(15.5, 8.0), dpi=300)
    ax.set_xlim(0, 15.5)
    ax.set_ylim(0, 8.0)
    ax.axis('off')
    fig.patch.set_facecolor('#ffffff')

    draw_subsystem_box(ax, 2.8, 0.5, 11.4, 7.0, 
                       "Phân Hệ Quản Lý Chế Độ Vận Hành (FloodGuard System)")

    # Base Use Case on Top Center
    e_main = draw_ellipse(ax, 8.6, 5.8, 5.0, 1.25, "UC09: Chuyển Đổi Chế Độ Vận Hành", fontsize=11.5)
    
    # 2 Specialized Children
    e_auto = draw_ellipse(ax, 5.8, 2.2, 4.4, 1.15, "Chuyển Sang Tự Động\n(Khóa Phím, Giao Quyền FSM)", fontsize=10.5)
    e_manu = draw_ellipse(ax, 11.4, 2.2, 4.4, 1.15, "Chuyển Sang Thủ Công\n(Mở Khóa Phím Can Thiệp)", fontsize=10.5)

    draw_human_actor(ax, 1.3, 5.8, "Người Vận Hành\n(Trình Duyệt Web)", "«human actor»", scale=0.9)
    draw_assoc_line(ax, (2.3, 5.8), e_main)

    # Solid line with hollow triangle pointing up to UC09
    draw_generalization(ax, e_auto, e_main)
    draw_generalization(ax, e_manu, e_main)

    save_fig(fig, "uc09_mode_switch.png")


# =============================================================
# 11. UC10: Can Thiệp Điều Khiển Cưỡng Chế Thiết Bị Từ Web
# =============================================================
def make_uc10_bw():
    fig, ax = plt.subplots(figsize=(16.0, 8.0), dpi=300)
    ax.set_xlim(0, 16.0)
    ax.set_ylim(0, 8.0)
    ax.axis('off')
    fig.patch.set_facecolor('#ffffff')

    draw_subsystem_box(ax, 2.8, 0.5, 10.2, 7.0, 
                       "Phân Hệ Can Thiệp Cưỡng Chế (FloodGuard System)")

    # Base Use Case on Top Center
    e_main = draw_ellipse(ax, 7.9, 5.8, 5.0, 1.25, "UC10: Can Thiệp Điều Khiển Thiết Bị Từ Web", fontsize=11.5)
    
    # 2 Extension Use Cases
    e_pump = draw_ellipse(ax, 5.4, 2.2, 4.0, 1.15, "Bật / Tắt Cưỡng Chế\nMáy Bơm Thoát Nước", fontsize=10.5)
    e_gate = draw_ellipse(ax, 10.4, 2.2, 4.0, 1.15, "Điều Khiển Cưỡng Chế\nGóc Van (0° / 90° / 180°)", fontsize=10.5)

    draw_human_actor(ax, 1.3, 5.8, "Người Vận Hành\n(Trình Duyệt Web)", "«human actor»", scale=0.9)
    draw_assoc_line(ax, (2.3, 5.8), e_main)

    draw_extend(ax, e_pump, e_main, "«extend»\n[lệnh Bơm]")
    draw_extend(ax, e_gate, e_main, "«extend»\n[lệnh Van]")

    # Actuator devices
    draw_device_actor(ax, 1.3, 2.2, "Module Relay 5V\n& Máy Bơm Mini", "«device»", w=2.6, h=1.2)
    draw_assoc_line(ax, (2.6, 2.2), e_pump)

    draw_device_actor(ax, 14.5, 2.2, "Động Cơ Servo\nSG90 (Cửa Van)", "«device»", w=2.6, h=1.2)
    draw_assoc_line(ax, (13.2, 2.2), e_gate)

    save_fig(fig, "uc10_manual_override.png")


if __name__ == "__main__":
    print("Generating strictly compliant UML diagrams with high readability & large fonts...")
    make_overall_uml_bw()
    make_uc01_bw()
    make_uc02_bw()
    make_uc03_bw()
    make_uc04_bw()
    make_uc05_bw()
    make_uc06_bw()
    make_uc07_bw()
    make_uc08_bw()
    make_uc09_bw()
    make_uc10_bw()
    print("All 11 clean UML diagrams generated successfully!")
